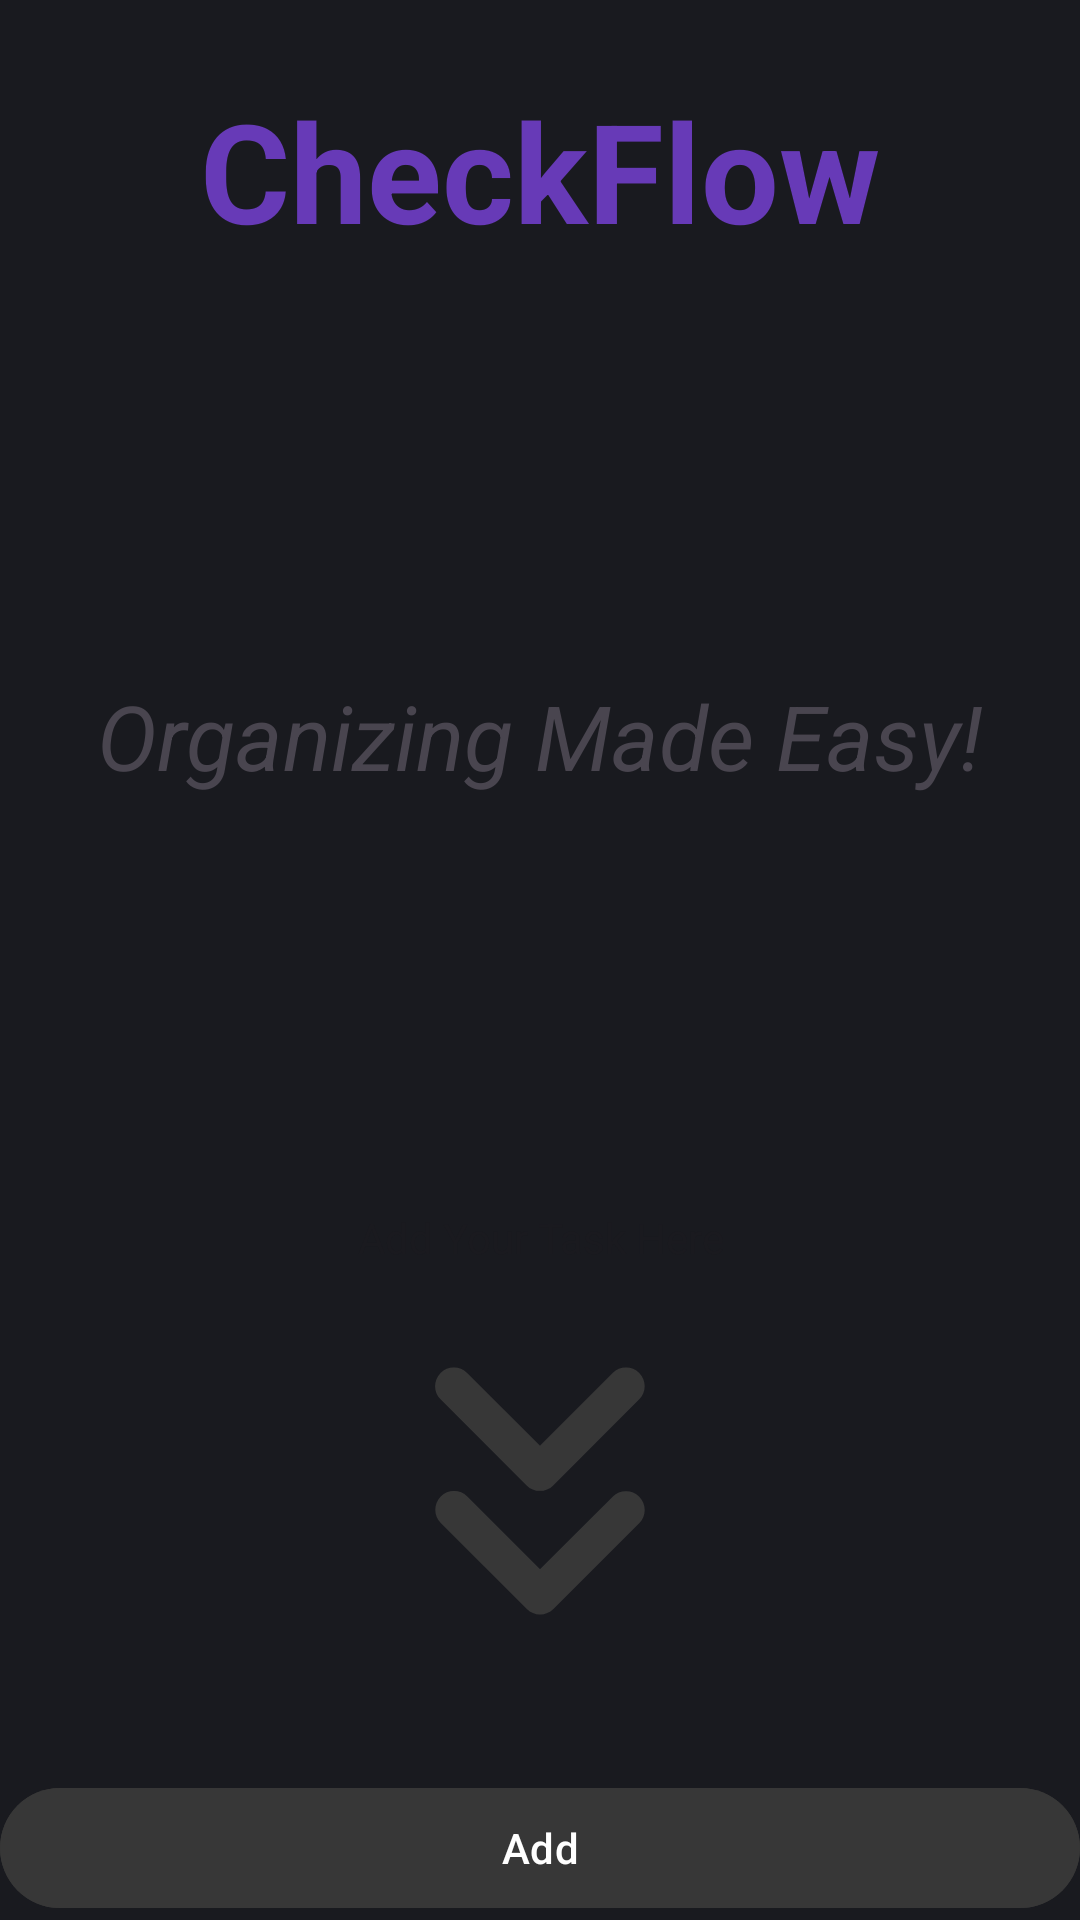

Write the Android layout XML for this screen, with the resource values it uses.
<!-- AndroidManifest.xml: application theme Theme.CheckFlow -->
<!-- res/layout/activity_main.xml -->
<?xml version="1.0" encoding="utf-8"?>
<androidx.constraintlayout.widget.ConstraintLayout
    xmlns:android="http://schemas.android.com/apk/res/android"
    xmlns:app="http://schemas.android.com/apk/res-auto"
    xmlns:tools="http://schemas.android.com/tools"
    android:id="@+id/main"
    android:layout_width="match_parent"
    android:layout_height="match_parent"
    android:layout_margin="16dp"
    tools:context=".MainActivity">


    <androidx.appcompat.widget.AppCompatTextView
        android:id="@+id/tv1"
        android:layout_width="wrap_content"
        android:layout_height="wrap_content"
        android:text="CheckFlow"
        android:textColor="#673AB7"
        android:textSize="46sp"
        android:textStyle="bold"
        app:layout_constraintEnd_toEndOf="parent"
        app:layout_constraintStart_toStartOf="parent"
        app:layout_constraintTop_toTopOf="parent"
        android:layout_marginTop="26sp"/>

    <androidx.appcompat.widget.AppCompatTextView
        android:id="@+id/tv2"
        android:layout_width="wrap_content"
        android:layout_height="wrap_content"
        android:text="Organizing Made Easy!"
        android:textSize="30sp"
        android:textStyle="italic"
        app:layout_constraintBottom_toTopOf="@+id/tvAdd"
        app:layout_constraintEnd_toEndOf="parent"
        app:layout_constraintStart_toStartOf="parent"
        app:layout_constraintTop_toBottomOf="@id/tv1" />

    <androidx.appcompat.widget.AppCompatImageView
        android:id="@+id/imageViewArrow"
        android:layout_width="150sp"
        android:layout_height="150sp"
        android:layout_margin="20dp"
        android:src="@drawable/arrowdown"
        app:layout_constraintBottom_toTopOf="@+id/materialButton"
        app:layout_constraintEnd_toEndOf="parent"
        app:layout_constraintStart_toStartOf="parent" />


    <androidx.appcompat.widget.AppCompatTextView
        android:id="@+id/tvAdd"
        android:layout_width="wrap_content"
        android:layout_height="wrap_content"
        android:gravity="center_horizontal"
        android:hint="Add Your Task Here"
        app:layout_constraintBottom_toTopOf="@+id/imageViewArrow"
        app:layout_constraintEnd_toEndOf="parent"
        app:layout_constraintStart_toStartOf="parent" />

    <com.google.android.material.button.MaterialButton
        android:id="@+id/materialButton"
        android:layout_width="match_parent"
        android:layout_height="wrap_content"
        android:backgroundTint="#373737"
        android:text="Add"
        app:layout_constraintBottom_toBottomOf="parent"
        app:layout_constraintEnd_toEndOf="parent"
        app:layout_constraintStart_toStartOf="parent" />

</androidx.constraintlayout.widget.ConstraintLayout>
<!-- resources referenced by this layout -->
<resources>
  <!-- drawable arrowdown (drawable) -->
  <vector xmlns:android="http://schemas.android.com/apk/res/android" android:height="24dp" android:tint="#373737" android:viewportHeight="24" android:viewportWidth="24" android:width="24dp">
        
      <path android:fillColor="@android:color/white" android:pathData="M17.29,5.71L17.29,5.71c-0.39,-0.39 -1.02,-0.39 -1.41,0L12,9.58L8.11,5.7c-0.39,-0.39 -1.02,-0.39 -1.41,0l0,0c-0.39,0.39 -0.39,1.02 0,1.41l4.59,4.59c0.39,0.39 1.02,0.39 1.41,0l4.59,-4.59C17.68,6.73 17.68,6.1 17.29,5.71z"/>
        
      <path android:fillColor="@android:color/white" android:pathData="M17.29,12.3L17.29,12.3c-0.39,-0.39 -1.02,-0.39 -1.41,0L12,16.17l-3.88,-3.88c-0.39,-0.39 -1.02,-0.39 -1.41,0l0,0c-0.39,0.39 -0.39,1.02 0,1.41l4.59,4.59c0.39,0.39 1.02,0.39 1.41,0l4.59,-4.59C17.68,13.32 17.68,12.69 17.29,12.3z"/>
      
  </vector>
  <style name="Theme.CheckFlow" parent="Base.Theme.CheckFlow" />
  <style name="Base.Theme.CheckFlow" parent="Theme.Material3.DayNight.NoActionBar">
          <item name="android:windowBackground">@color/gray_background</item>
          
      </style>
  <color name="gray_background">#191a1f</color>
</resources>
